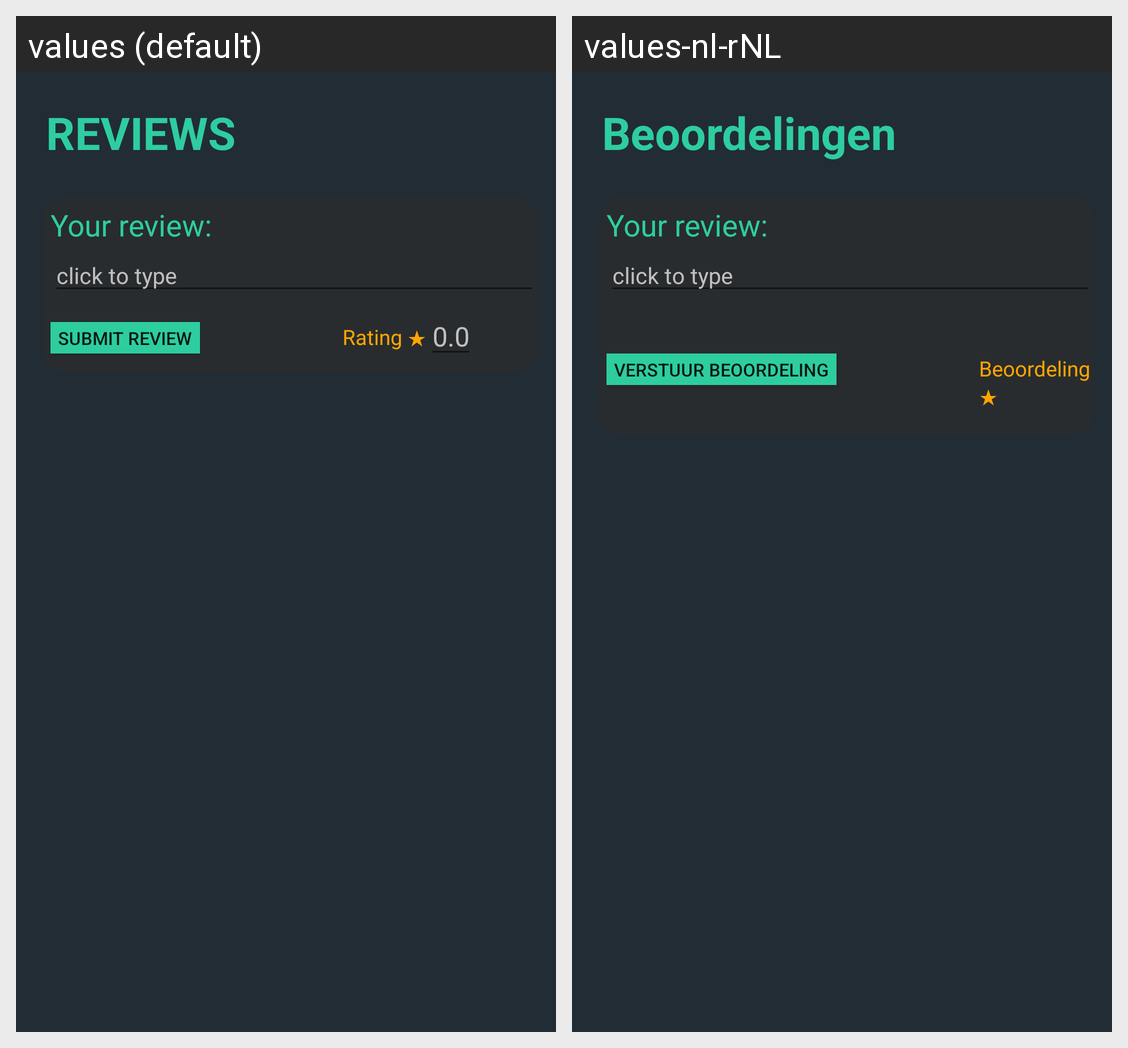

Locale-by-locale string values for the Android screen shown in this grid:
Android screen res/layout/review_movie.xml rendered under 2 locales, left to right: values (default), values-nl-rNL. Device: Nexus 5 (rendered at 1080×1920; each locale shown at half size, 540×960, under a caption strip naming it); theme AppTheme.
Strings drawn on this screen, with the default value and each locale's value (text and hints the layout hard-codes, and strings that could not be matched under every locale, appear in the picture but are not listed):

reviews
  values: REVIEWS
  values-nl-rNL: Beoordelingen

submit_review
  values: Submit review
  values-nl-rNL: Verstuur beoordeling

ReviewRating
  values: Rating ★
  values-nl-rNL: Beoordeling ★
